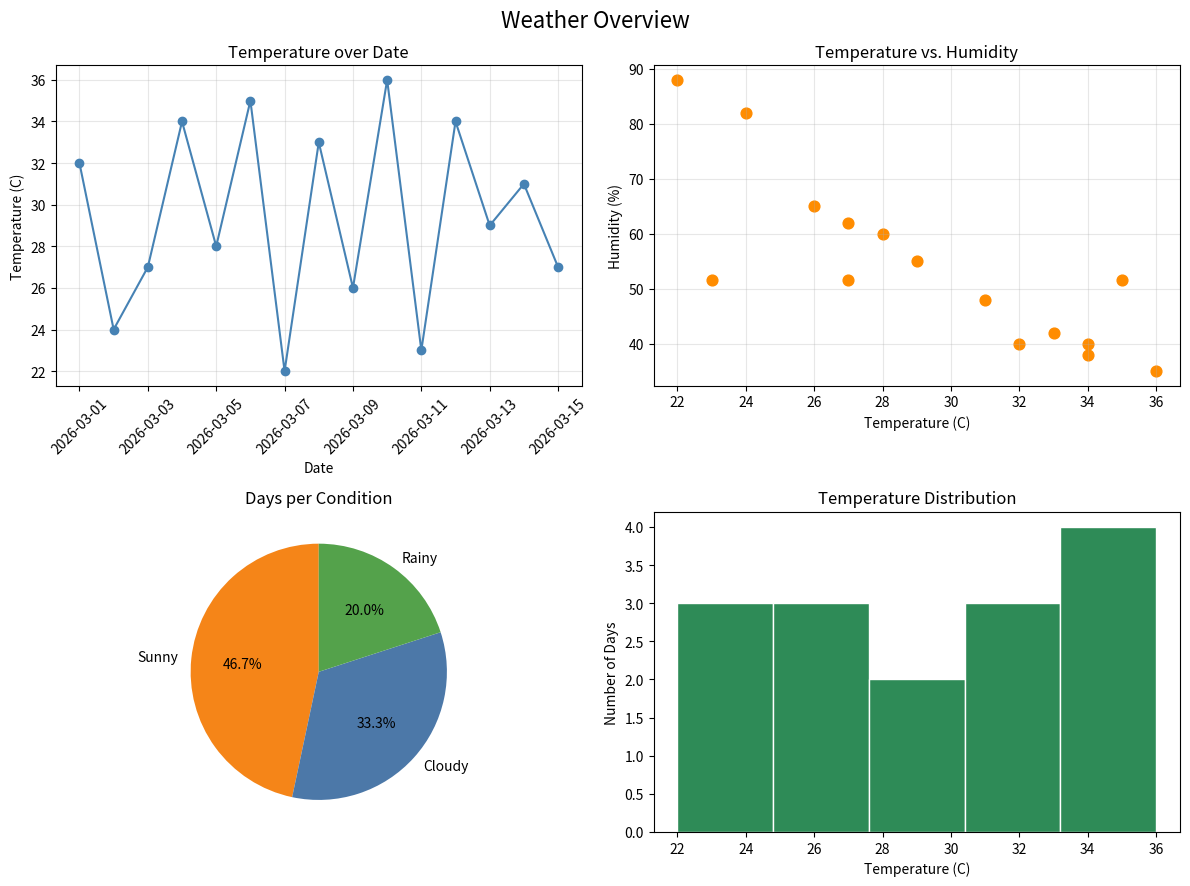

Recreate this plot in Python.
import pandas as pd
import numpy as np
import matplotlib.pyplot as plt

raw = {
    "Date": ["2026-03-01", "2026-03-02", "2026-03-03", "2026-03-04", "2026-03-05",
             "2026-03-06", "2026-03-07", "2026-03-08", "2026-03-09", "2026-03-10",
             "2026-03-11", "2026-03-12", "2026-03-13", "2026-03-14", "2026-03-15",
             "2026-03-09"],
    "City": ["Lahore", "lahore", "LAHORE", " Lahore", "Lahore ", "lahore", "Lahore",
             " LAHORE ", "Lahore", "lahore", "Lahore", "LAHORE", "Lahore", " lahore",
             "Lahore", "Lahore"],
    "Temperature": ["32C", "24C", "27C", "34C", "28C", "35C", "22C", "33C", "26C",
                    "36C", "23C", "34C", "29C", "31C", "27C", "26C"],
    "Humidity": [40, 82, np.nan, 38, 60, np.nan, 88, 42, 65, 35, np.nan, 40, 55, 48,
                 62, 65],
    "Condition": ["sunny", " Rainy", "Cloudy", "SUNNY", "CLOUDY", "Sunny", "rainy ",
                  " sunny", "cloudy", "Sunny", "RAINY", "sunny ", "CLOUDY ", "Sunny",
                  "Cloudy", "cloudy"],
}
df = pd.DataFrame(raw)

# (a) Cleaning
df["City"] = df["City"].str.strip().str.title()
df["Condition"] = df["Condition"].str.strip().str.title()
df["Temperature"] = pd.to_numeric(df["Temperature"].str.replace("C", "", regex=False), errors="coerce")
df["Date"] = pd.to_datetime(df["Date"])
df = df.drop_duplicates()
print("Rows after dropping duplicates:", len(df))

median_hum = df["Humidity"].median()
df["Humidity"] = df["Humidity"].fillna(median_hum)
print("Missing Humidity filled with median:", median_hum)

# (b) One-hot encoding
encoded = pd.get_dummies(df, columns=["Condition"], dtype=int)
print(encoded.filter(like="Condition_").head())

# (d) Correlation
corr = df["Temperature"].corr(df["Humidity"])
print("Correlation (Temperature, Humidity):", round(corr, 2))

counts = df["Condition"].value_counts()
print("Condition counts:")
print(counts)

# (c, e, f) 2 x 2 dashboard
fig, axes = plt.subplots(2, 2, figsize=(12, 9))

axes[0, 0].plot(df["Date"], df["Temperature"], marker="o", color="steelblue")
axes[0, 0].set_title("Temperature over Date")
axes[0, 0].set_xlabel("Date")
axes[0, 0].set_ylabel("Temperature (C)")
axes[0, 0].tick_params(axis="x", rotation=45)
axes[0, 0].grid(True, alpha=0.3)

axes[0, 1].scatter(df["Temperature"], df["Humidity"], color="darkorange", s=60)
axes[0, 1].set_title("Temperature vs. Humidity")
axes[0, 1].set_xlabel("Temperature (C)")
axes[0, 1].set_ylabel("Humidity (%)")
axes[0, 1].grid(True, alpha=0.3)

axes[1, 0].pie(counts.values, labels=counts.index, autopct="%1.1f%%", startangle=90,
               colors=["#F58518", "#4C78A8", "#54A24B"])
axes[1, 0].set_title("Days per Condition")

axes[1, 1].hist(df["Temperature"], bins=5, color="seagreen", edgecolor="white")
axes[1, 1].set_title("Temperature Distribution")
axes[1, 1].set_xlabel("Temperature (C)")
axes[1, 1].set_ylabel("Number of Days")

fig.suptitle("Weather Overview", fontsize=16)
plt.tight_layout()
plt.savefig("weather_dashboard.png")
plt.show()
